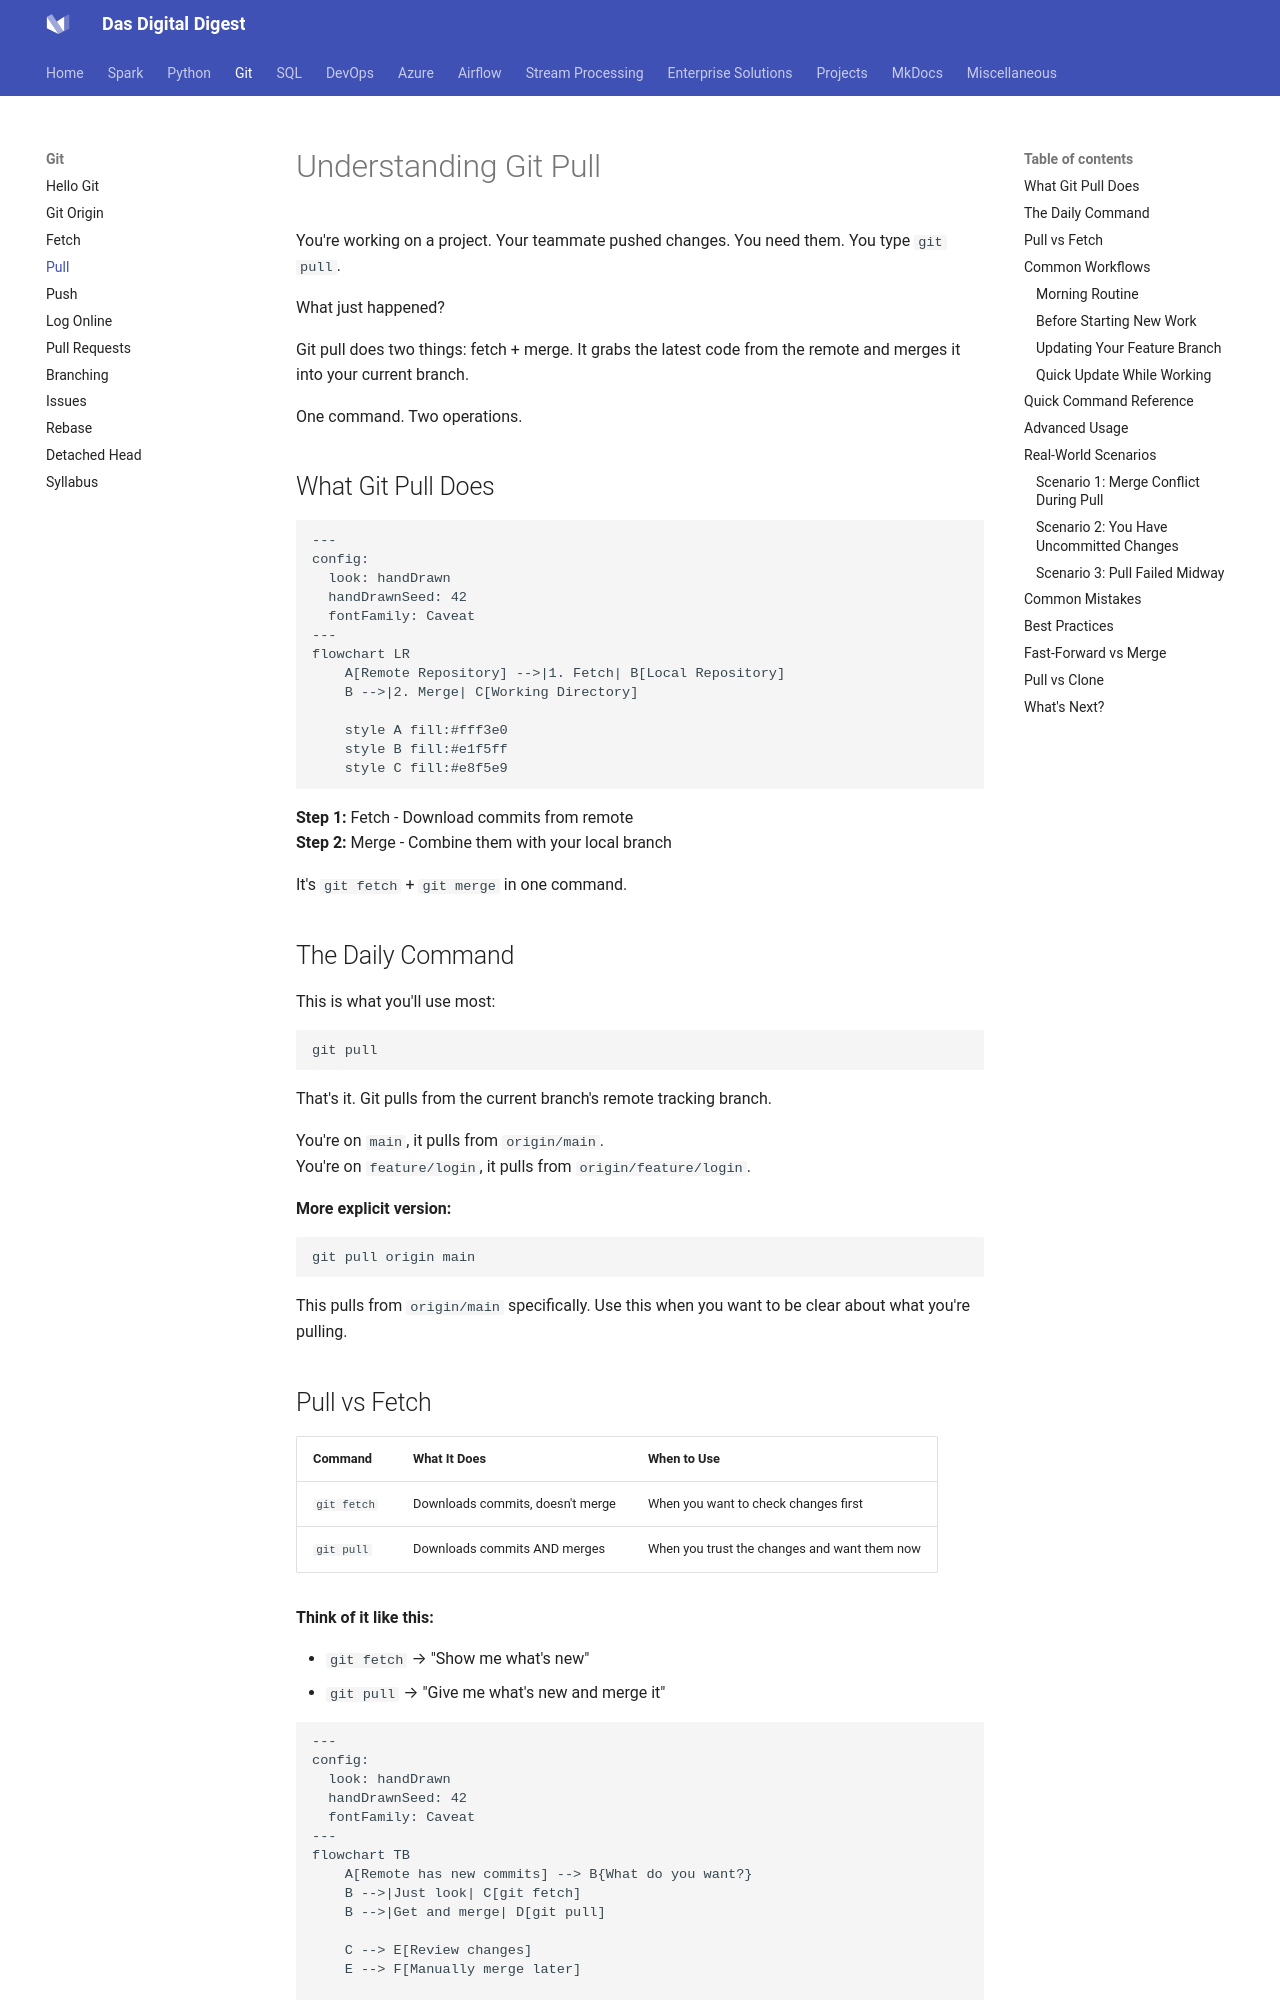

repository: dwdas9/home · page: Git/1.3_Git_Pull.html · generator: mkdocs

# Understanding Git Pull

You're working on a project. Your teammate pushed changes. You need them. You type `git pull`.

What just happened?

Git pull does two things: fetch + merge. It grabs the latest code from the remote and merges it into your current branch.

One command. Two operations.

## What Git Pull Does

```mermaid
---
config:
  look: handDrawn
  handDrawnSeed: 42
  fontFamily: Caveat
---
flowchart LR
    A[Remote Repository] -->|1. Fetch| B[Local Repository]
    B -->|2. Merge| C[Working Directory]
    
    style A fill:#fff3e0
    style B fill:#e1f5ff
    style C fill:#e8f5e9
```

**Step 1:** Fetch - Download commits from remote  
**Step 2:** Merge - Combine them with your local branch

It's `git fetch` + `git merge` in one command.

## The Daily Command

This is what you'll use most:

```bash
git pull
```

That's it. Git pulls from the current branch's remote tracking branch.

You're on `main`, it pulls from `origin/main`.  
You're on `feature/login`, it pulls from `origin/feature/login`.

**More explicit version:**

```bash
git pull origin main
```

This pulls from `origin/main` specifically. Use this when you want to be clear about what you're pulling.

## Pull vs Fetch

| Command | What It Does | When to Use |
|---------|-------------|-------------|
| `git fetch` | Downloads commits, doesn't merge | When you want to check changes first |
| `git pull` | Downloads commits AND merges | When you trust the changes and want them now |

**Think of it like this:**

- `git fetch` → "Show me what's new"
- `git pull` → "Give me what's new and merge it"

```mermaid
---
config:
  look: handDrawn
  handDrawnSeed: 42
  fontFamily: Caveat
---
flowchart TB
    A[Remote has new commits] --> B{What do you want?}
    B -->|Just look| C[git fetch]
    B -->|Get and merge| D[git pull]
    
    C --> E[Review changes]
    E --> F[Manually merge later]
    
    D --> G[Automatic merge]
    
    style C fill:#e1f5ff
    style D fill:#e8f5e9
```

## Common Workflows

### Morning Routine

You start your day. You need the latest code.

```bash
git checkout main
git pull
```

Now you're synced. Everyone's changes from yesterday are in your local repo.
